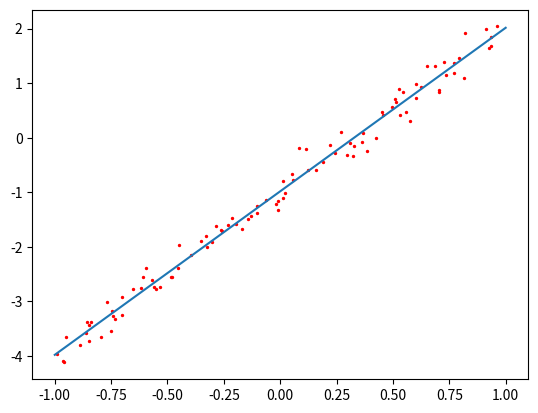
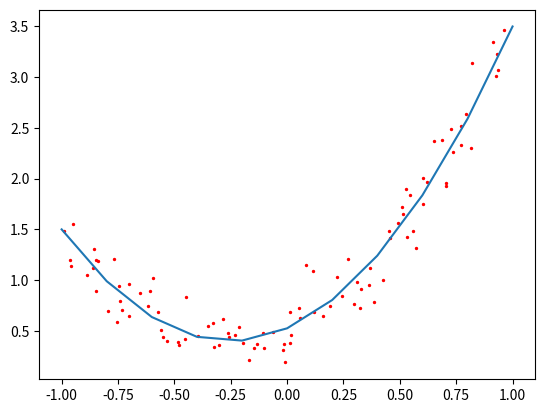

Python code for these plots, in order:



import numpy as np
from matplotlib import pyplot as plt

NUM_POINTS = 100

random_ints = np.random.randint(0,10,10)
ranom_floats = 2*np.random.rand(NUM_POINTS)-1
random_3_multipliers = np.random.randint(0,10,10) * 3

print('Random integers: ', random_ints)
print('Random floats: ', ranom_floats)
print('Random 3 multipliers: ', random_3_multipliers)

def fibonachi(n):
    if n==1 or n==0:
        return 1
    return fibonachi(n-1)+fibonachi(n-2)

fibo_index=np.random.randint(0,10)
random_fibo = fibonachi(fibo_index)
print('Random fibonachi at location {} is: {}'.format(fibo_index, random_fibo))

#creating random data
x = ranom_floats

m_1 = 2
first_array = m_1*x
gaussian_noise = np.random.normal(0,0.2,NUM_POINTS)
first_array += gaussian_noise

m_2 = 3
n_2 = -1
second_array = m_2*x + n_2 * 1
second_array += gaussian_noise

l_3 = 2
m_3 = 1
n_3 = 0.5
third_array = l_3*(x**2) + m_3*x + n_3
third_array += gaussian_noise

#exercise calculating matrix operations
mat1 = np.random.rand(4,4)
mat2 = np.random.rand(4,4)

#two solutions:
mult= np.dot(mat1,mat2)
mult = mat1@mat2

#two ways to od transpose
mult.transpose()
mult.T

print('Matrix inverse ', np.linalg.inv(mult))


def normal_equations(x,y):
    assert x.ndim==2, 'input shape must be two dimensional'
    return np.linalg.inv(x.T@x)@x.T@y
 
#first array
x=x.reshape(len(x),1) 
slope = normal_equations(x,first_array)

#second array
ones_vec = np.ones((NUM_POINTS,1))
x2=np.column_stack((ones_vec,x))
reg2_res=normal_equations(x2,second_array)
a = reg2_res[1]
b = reg2_res[0]

plt.figure()
plt.scatter(x,second_array,s=2,c='r')
x_of_line = np.linspace(-1,1,11)
y_of_line = a*x_of_line+b
plt.plot(x_of_line,y_of_line )

#third array
x3=np.column_stack((ones_vec,x, x**2))
reg3_res=normal_equations(x3,third_array)

plt.figure()
plt.scatter(x,third_array,s=2,c='r')
y_of_parabola = (x_of_line**2)*reg3_res[2]+x_of_line*reg3_res[1]+reg3_res[0]
plt.plot(x_of_line,y_of_parabola )



x=[0.08750722,0.01433097,0.30701415,0.35099786,0.80772547,0.16525226,0.46913072,0.69021229,0.84444625,0.2393042,0.37570761,0.28601187,0.26468939,0.54419358,0.89099501,0.9591165,0.9496439 ,0.82249202,0.99367066,0.50628823]
x=(np.array(x)).reshape(len(x),1)
y=[4.43317755,4.05940367,6.56546859,7.26952699,33.07774456,4.98365345,9.93031648,20.68259753,38.74181668,5.69809299,7.72386118,6.27084933,5.99607266,12.46321171,47.70487443,65.70793999,62.7767844 ,35.22558438,77.84563303,11.08106882]
y=np.array(y)
y_new=np.log(y)

x4=np.hstack((np.ones((20,1)),x, x**2))
reg_res = normal_equations(x4,y_new)
print(np.exp(reg_res[0]),reg_res[1],reg_res[2])